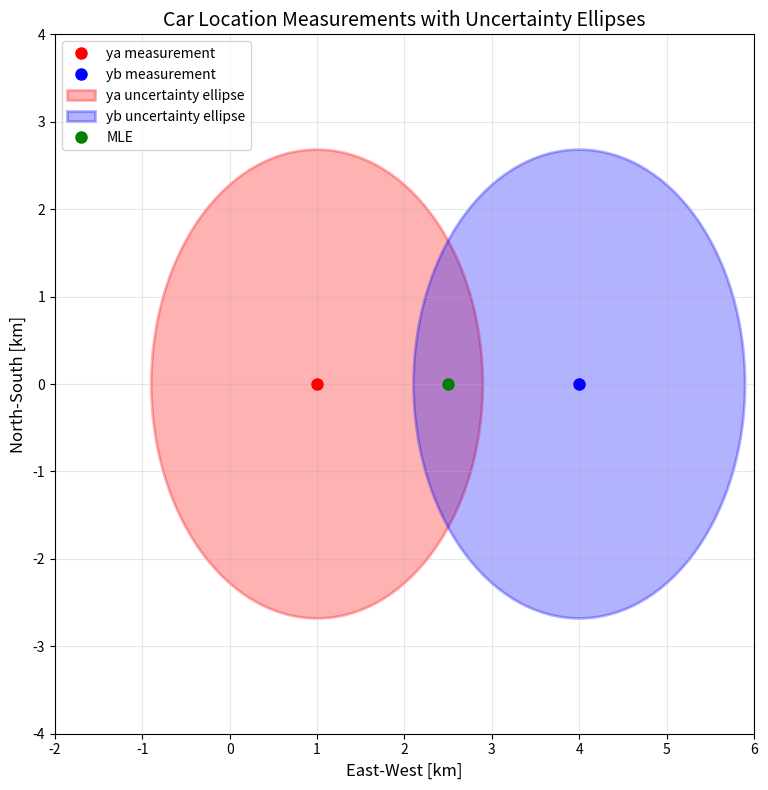

This chart was generated by the following Python code:
# Goal is to guess the locatino of the car in 2D [East-West, North-South]
import numpy as np
import matplotlib.pyplot as plt
from matplotlib.patches import Ellipse
import matplotlib.patches as patches

# You have 2 measurements
ya = np.array([1, 0])  # [East-West, North-South] in km
# Ra = np.array([[0.6, -0.6], [-0.6, 1.2]])
Ra = np.array([[0.6, 0], [0, 1.2]])
yb = np.array([4, 0])  # [East-West, North-South] in km
# Rb = np.array([[0.6, 0.6], [0.6, 1.2]])
Rb = np.array([[0.6, 0], [0, 1.2]])

# Solve w/ MLE
x_MLE = np.linalg.inv(np.linalg.inv(Ra) + np.linalg.inv(Rb)) @ (np.linalg.inv(Ra) @ ya + np.linalg.inv(Rb) @ yb)

# Plot
fig, ax = plt.subplots(1, 1, figsize=(10, 8))

# Plot measurement points
ax.plot(ya[0], ya[1], 'ro', markersize=8, label='ya measurement', zorder=3)
ax.plot(yb[0], yb[1], 'bo', markersize=8, label='yb measurement', zorder=3)

# Create confidence ellipses (95% confidence)
confidence_level = 0.95
chi2_val = 5.991  # Chi-squared value for 95% confidence with 2 DOF

# For ya measurement
eigenvals_a, eigenvecs_a = np.linalg.eigh(Ra)
angle_a = np.degrees(np.arctan2(eigenvecs_a[1, 0], eigenvecs_a[0, 0]))
width_a = 2 * np.sqrt(chi2_val * eigenvals_a[0])
height_a = 2 * np.sqrt(chi2_val * eigenvals_a[1])

ellipse_a = Ellipse((ya[0], ya[1]), width_a, height_a, angle=angle_a,
                    alpha=0.3, facecolor='red', edgecolor='red', linewidth=2,
                    label='ya uncertainty ellipse')
ax.add_patch(ellipse_a)

# For yb measurement
eigenvals_b, eigenvecs_b = np.linalg.eigh(Rb)
angle_b = np.degrees(np.arctan2(eigenvecs_b[1, 0], eigenvecs_b[0, 0]))
width_b = 2 * np.sqrt(chi2_val * eigenvals_b[0])
height_b = 2 * np.sqrt(chi2_val * eigenvals_b[1])

ellipse_b = Ellipse((yb[0], yb[1]), width_b, height_b, angle=angle_b,
                    alpha=0.3, facecolor='blue', edgecolor='blue', linewidth=2,
                    label='yb uncertainty ellipse')
ax.add_patch(ellipse_b)

# Plot MLE
ax.plot(x_MLE[0], x_MLE[1], 'go', markersize=8, label='MLE', zorder=3)

# Set up the plot
ax.set_xlabel('East-West [km]', fontsize=12)
ax.set_ylabel('North-South [km]', fontsize=12)
ax.set_title('Car Location Measurements with Uncertainty Ellipses', fontsize=14)
ax.grid(True, alpha=0.3)
ax.legend()
ax.set_aspect('equal')

# Set reasonable axis limits
margin = 2
ax.set_xlim(-2, 6)
ax.set_ylim(-4, 4)

plt.tight_layout()
plt.show()